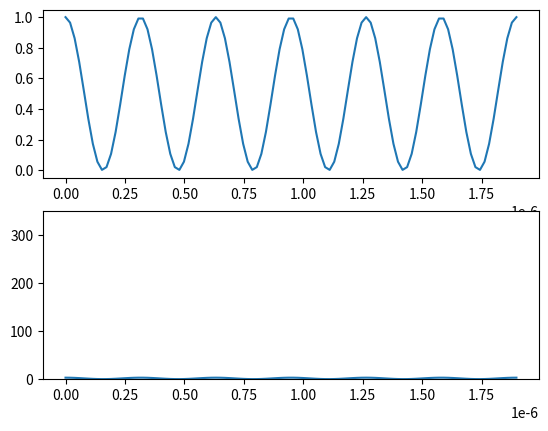

Write the Python code that produced this figure.
import numpy as np
from matplotlib import pyplot as plt
import matplotlib.animation as animation

##
##c = 299792458 #[m/c]
##lambd = 632e-9
##f = c/lambd
##omega = 2*np.pi*f
##E0 = 1
##t = 1
##a = np.zeros((480,640))
##for i in range(480):
##    for j in range(640):
##        r = np.sqrt(((-240+i)*1e-8)**2+((-320+j)*1e-8)**2)
##        a[i,j] = (E0*np.sin(omega*t - r*2*np.pi/lambd))
##
##plt.matshow(a)
##plt.show()
c = 299792458 #[m/c]
lambd = 632e-9
f = c/lambd
k = 2*np.pi/lambd
r = 1
omega = 2*np.pi*f
E0 = 1
t = 0
r = np.linspace(0,lambd*3,100)
E = np.cos(omega*t*1e-15-k*r)**2

E2 = np.cos(omega*t*1e-15-k*r)**2
fig, ax = plt.subplots(2,1)
line, = ax[0].plot(r, E)
line2, = ax[1].plot(r, E2)
ax[1].set_ylim(0,350)


def update(t,E2):
    r = np.linspace(0,lambd*3,100)
    E = np.cos(omega*t*1e-17-k*r)**2
    E2+=E
    line.set_xdata(r)
    line.set_ydata(E)
    line2.set_xdata(r)
    line2.set_ydata(E2)
    return line,line2
anim =  animation.FuncAnimation(fig, update, fargs=(E2,),interval=10, 
                               blit=True,)

plt.show()
##
##
##fps = 30
##nSeconds = 5
##snapshots = [ np.random.rand(5,5) for _ in range( nSeconds * fps ) ]
##
### First set up the figure, the axis, and the plot element we want to animate
##fig = plt.figure( figsize=(8,8) )
##
##a = snapshots[0]
##im = plt.imshow(a, interpolation='none', aspect='auto', vmin=0, vmax=1)
##
##def animate_func(i):
##    if i % fps == 0:
##        print( '.', end ='' )
##
##    im.set_array(snapshots[i])
##    return [im]
##
##anim = animation.FuncAnimation(
##                               fig, 
##                               animate_func, 
##                               frames = nSeconds * fps,
##                               interval = 1000 / fps, # in ms
##                               )
##plt.show()
####anim.save('test_anim.mp4', fps=fps, extra_args=['-vcodec', 'libx264'])
##
##print('Done!')
